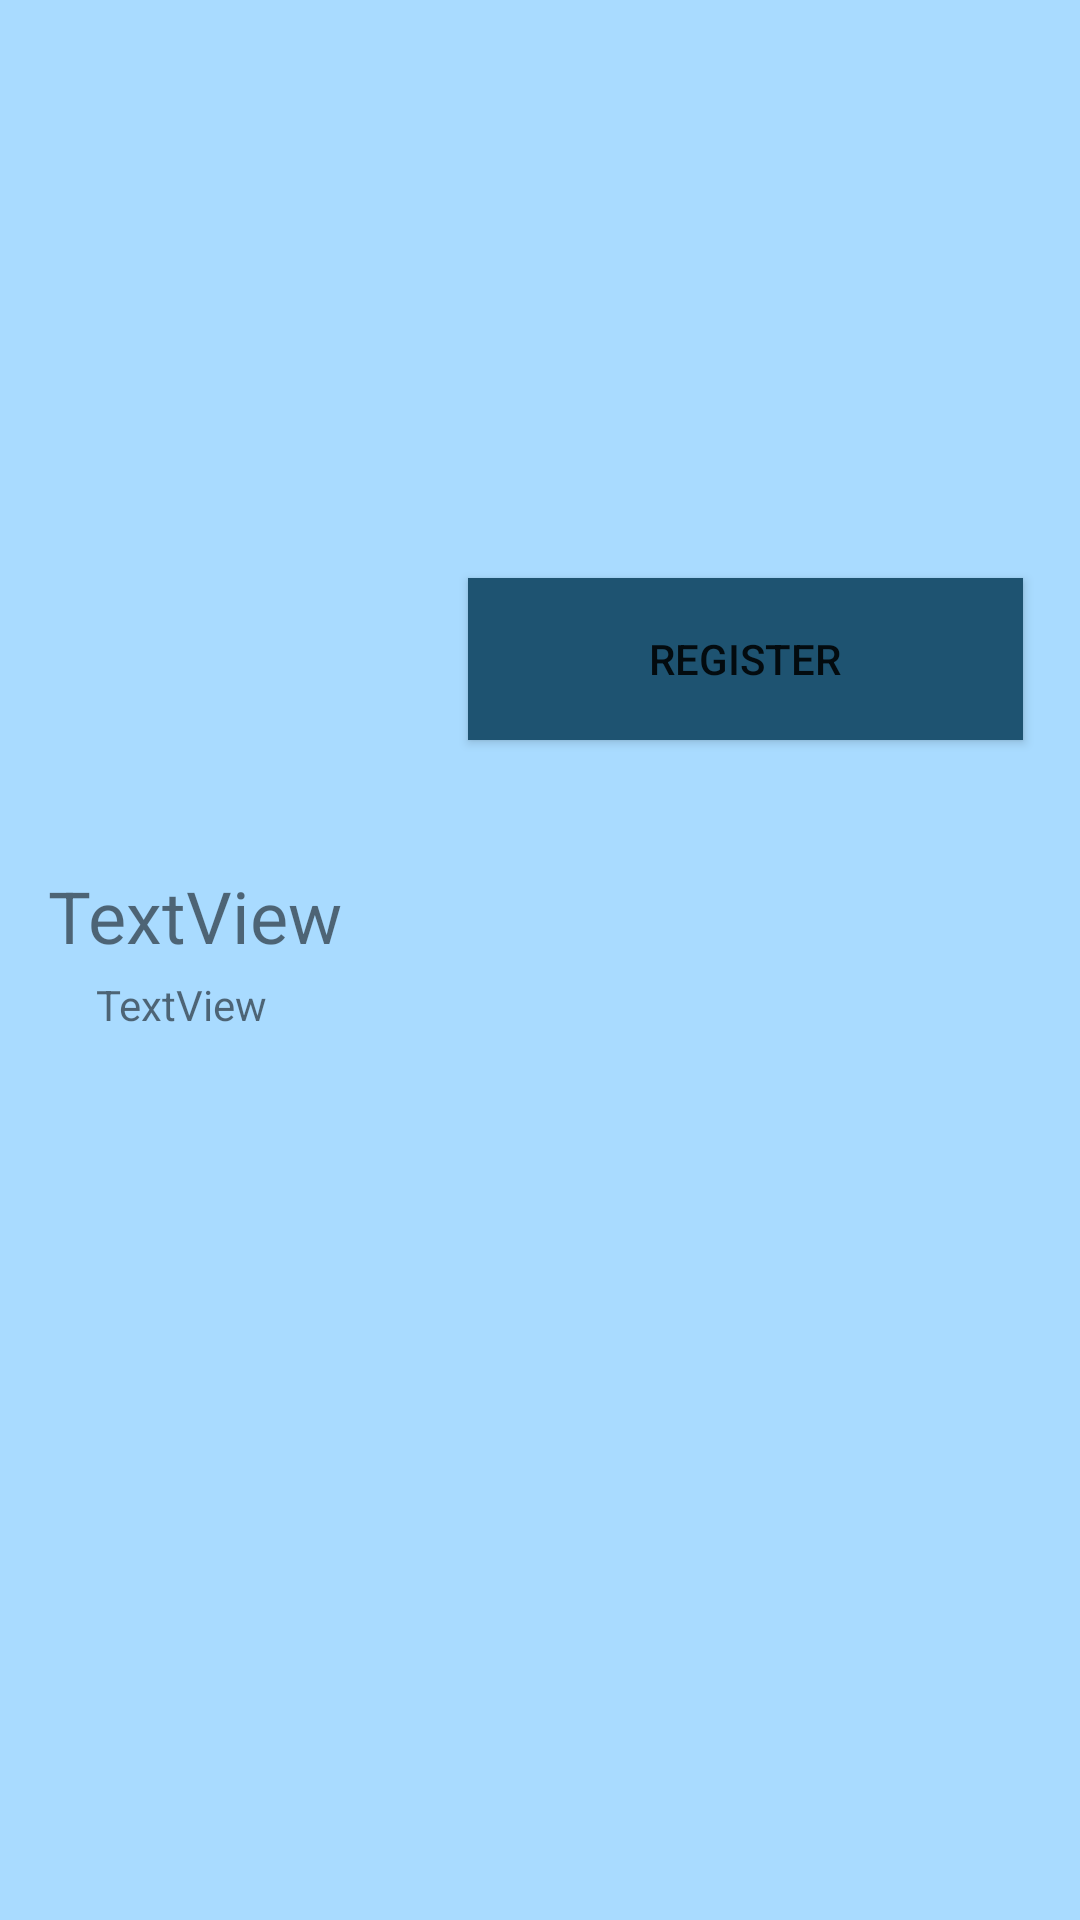

Write the Android layout XML for this screen, with the resource values it uses.
<!-- AndroidManifest.xml: application theme Theme.APL_PROJECT -->
<!-- res/layout/register_class.xml -->
<?xml version="1.0" encoding="utf-8"?>
<androidx.constraintlayout.widget.ConstraintLayout xmlns:android="http://schemas.android.com/apk/res/android"
    xmlns:app="http://schemas.android.com/apk/res-auto"
    xmlns:tools="http://schemas.android.com/tools"
    android:layout_width="match_parent"
    android:layout_height="wrap_content"
    android:background="#a9dbff">

    <TextView
        android:id="@+id/CIDRegister"
        android:layout_width="wrap_content"
        android:layout_height="wrap_content"
        android:layout_marginStart="16dp"
        android:layout_marginLeft="16dp"
        android:layout_marginTop="4dp"
        android:layout_marginBottom="34dp"
        android:text="TextView"
        android:textSize="24sp"
        app:layout_constraintBottom_toTopOf="@+id/divider"
        app:layout_constraintStart_toStartOf="parent"
        app:layout_constraintTop_toTopOf="parent" />

    <TextView
        android:id="@+id/CTimeRegister"
        android:layout_width="wrap_content"
        android:layout_height="wrap_content"
        android:layout_marginStart="32dp"
        android:layout_marginTop="4dp"
        android:layout_marginEnd="68dp"
        android:text="TextView"
        app:layout_constraintEnd_toStartOf="@+id/joinBTN"
        app:layout_constraintHorizontal_bias="0.0"
        app:layout_constraintStart_toStartOf="parent"
        app:layout_constraintTop_toBottomOf="@+id/CIDRegister" />

    <Button
        android:id="@+id/RegisterBTN"
        android:layout_width="0dp"
        android:layout_height="54dp"
        android:layout_marginStart="156dp"
        android:layout_marginEnd="19dp"
        android:background="#1e5371"
        android:text="Register"
        app:backgroundTint="#1e5371"
        app:layout_constraintBottom_toBottomOf="parent"
        app:layout_constraintEnd_toEndOf="parent"
        app:layout_constraintHorizontal_bias="0.992"
        app:layout_constraintStart_toEndOf="@+id/CTime"
        app:layout_constraintStart_toStartOf="parent"
        app:layout_constraintTop_toTopOf="parent"
        app:layout_constraintVertical_bias="0.329" />

    <View
        android:id="@+id/divider"
        android:layout_width="0dp"
        android:layout_height="0dp"
        android:background="?android:attr/listDivider"
        app:layout_constraintBottom_toBottomOf="parent"
        app:layout_constraintEnd_toEndOf="parent"
        app:layout_constraintStart_toStartOf="parent"
        app:layout_constraintTop_toBottomOf="@+id/CTitle" />

</androidx.constraintlayout.widget.ConstraintLayout>
<!-- resources referenced by this layout -->
<resources>
  <style name="Theme.APL_PROJECT" parent="Theme.MaterialComponents.DayNight.DarkActionBar">
          
          <item name="colorPrimary">@color/purple_500</item>
          <item name="colorPrimaryVariant">@color/purple_700</item>
          <item name="colorOnPrimary">@color/white</item>
          
          <item name="colorSecondary">@color/teal_200</item>
          <item name="colorSecondaryVariant">@color/teal_700</item>
          <item name="colorOnSecondary">@color/black</item>
          
          <item name="android:statusBarColor" tools:targetApi="l">?attr/colorPrimaryVariant</item>
          
      </style>
  <color name="purple_500">#FF6200EE</color>
  <color name="purple_700">#FF3700B3</color>
  <color name="white">#FFFFFFFF</color>
  <color name="teal_200">#FF03DAC5</color>
  <color name="teal_700">#FF018786</color>
  <color name="black">#FF000000</color>
</resources>
